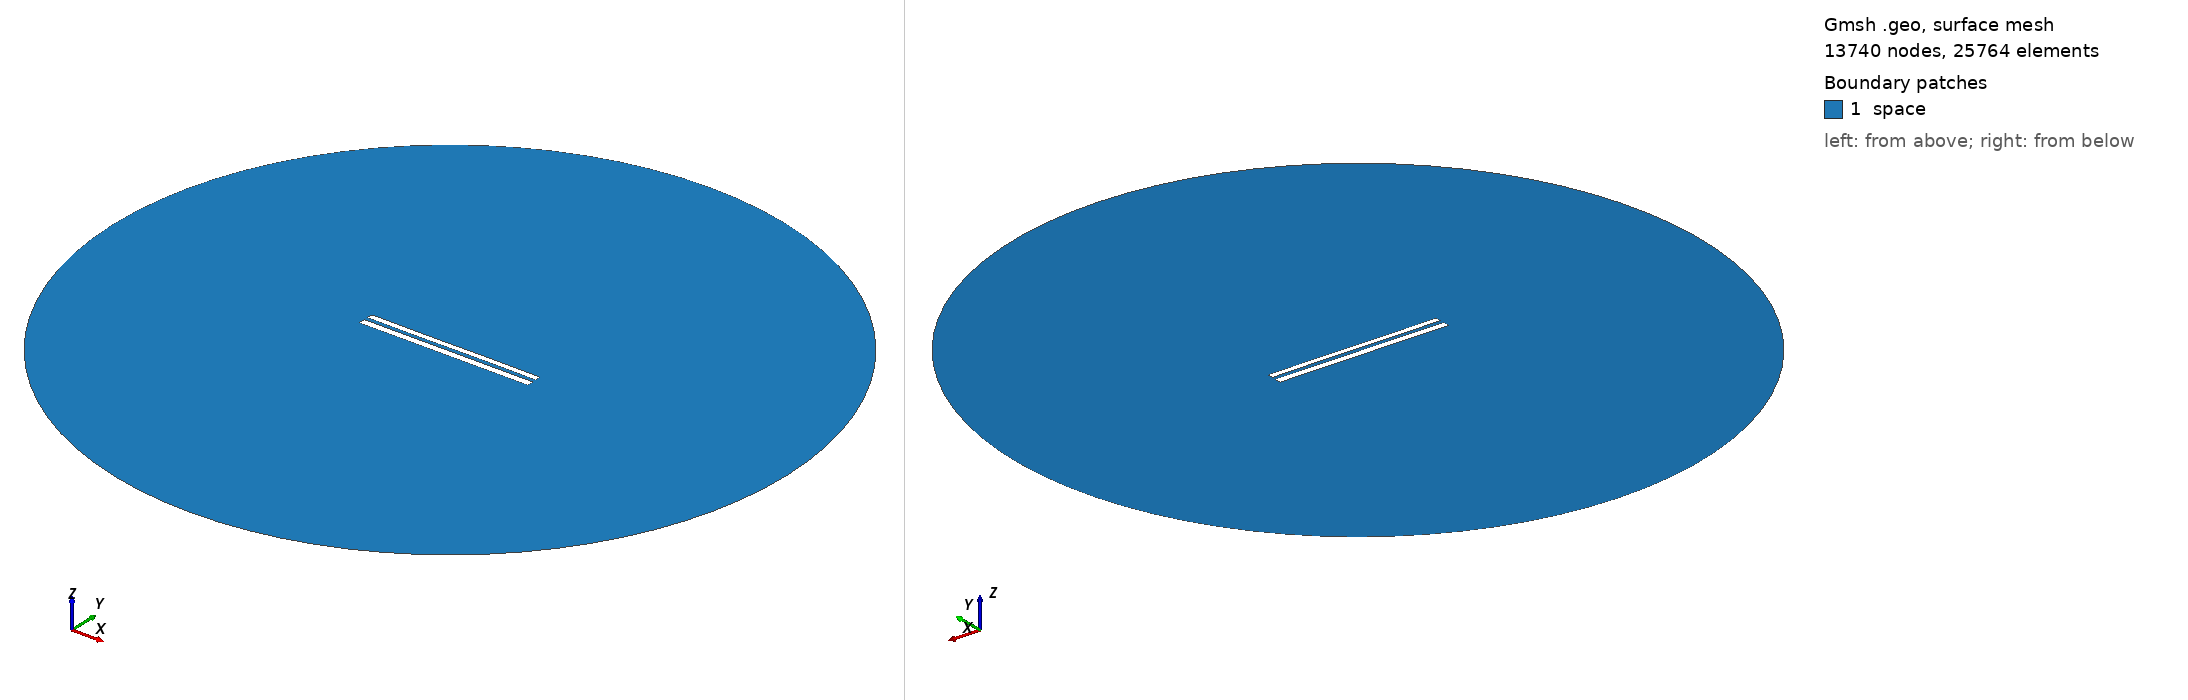

Gmsh geometry script, surface-meshed: 13740 nodes, 25764 surface elements. Boundary patches (legend numbers): 1 space. Left view from above one corner, right view from below the opposite corner. Legend entries are the model's physical surfaces. The drawing asked Gmsh for element sizes between 1% and 20% of the model's largest extent; the script's own settings can give other sizes.

=== 8433.geo (drawn) ===
//---------------------------------------
// Geometry kernel
//---------------------------------------

SetFactory("OpenCASCADE");



//---------------------------------------
// Parameters of the geometry
//---------------------------------------

// Overetch of the upper plate
overetch = 0.25;

// Distance between the plates
distance = 2.25;

// Discretization over the x axis (for the deformation)
nx = 50; 

// Length of the plate
L = 100 - overetch; 

// Number of modes
n = 4; 

// 1st mode coefficient
coeff(1) = 0.0;
beta(1) = 0.596864 * 3.1415926535 / L;

// 2nd mode coefficient
coeff(2) = 0.0;
beta(2) = 1.49418 * 3.1415926535 / L;

// 3rd mode coefficient
coeff(3) = -0.075;
beta(3) = 2.50025 * 3.1415926535 / L;

// 4th mode coefficient
coeff(4) = 0.0;
beta(4) = 3.49999 * 3.1415926535 / L;



//---------------------------------------
// Upper plate (deformed rectangle)
//---------------------------------------

// Coordiantes of the upper plate
xmin = -50;
xmax = 50 - overetch;

// Height of the upper plate
yheight = 4 - 2 * overetch;

// Indexes of the points
UpperID[] = {};
LowerID[] = {};
LeftID[] = {};
RightID[] = {};

// Point index
p = 1;

// Horizontal edges
For i In {1:nx}
    x = xmin + (i-1)*(xmax - xmin)/(nx-1);

    y_bottom = distance / 2 + overetch;
    For j In {1:n}
        C = (Cosh(beta(j)*L) + Cos(beta(j)*L)) / (Sinh(beta(j)*L) + Sin(beta(j)*L));
        y_bottom  = y_bottom + coeff(j) * (Cosh(beta(j)*(x+50)) - Cos(beta(j)*(x+50)) - C * (Sinh(beta(j)*(x+50)) - Sin(beta(j)*(x+50))));
    EndFor

    y_top = y_bottom + yheight;

    Point(p) = {x, y_top, 0, 1.0};
    UpperID[i] = p;
    p = p + 1;

    Point(p) = {x, y_bottom, 0, 1.0};
    LowerID[i] = p;
    p = p + 1;
EndFor

// Create point lists
UpperPts[] = {}; LowerPts[] = {};
For i In {1:nx}
  UpperPts[] += {UpperID[i]};
  LowerPts[] += {LowerID[i]};
EndFor

// Build splines
Spline(1) = {UpperPts[]};
Spline(2) = {LowerPts[]};
Line(3) = {LowerPts[nx-1], UpperPts[nx-1]};
Line(4) = {LowerPts[0], UpperPts[0]};

// Build the plane surface
Curve Loop(1) = {2, 3, -1, -4};
Plane Surface(1) = {1};



//---------------------------------------
// Lower plate (rectangle)
//---------------------------------------

// Vertices
Point(1001) = {-50, -1, 0, 1.0};
Point(1002) = { 50, -1, 0, 1.0};
Point(1003) = { 50,  -5, 0, 1.0};
Point(1004) = {-50,  -5, 0, 1.0};

// Edges
Line(5) = {1001, 1002};
Line(6) = {1002, 1003};
Line(7) = {1003, 1004};
Line(8) = {1004, 1001};

// Plane surface
Line Loop(2) = {5, 6, 7, 8};
Plane Surface(2) = {2}; 



//---------------------------------------
// Outer (fictious) boundary
//---------------------------------------

// Points
Point(1005) = {0, 0, 0};       // Center
Point(1006) = {200, 0, 0};     // Start point
Point(1007) = {0, 200, 0};     // 90 degrees
Point(1008) = {-200, 0, 0};    // 180 degrees
Point(1009) = {0, -200, 0};    // 270 degrees

// Circle arcs (each needs start, center, end)
Circle(9) = {1006, 1005, 1007};
Circle(10) = {1007, 1005, 1008};
Circle(11) = {1008, 1005, 1009};
Circle(12) = {1009, 1005, 1006};

// Plane surface for the entire domain
Curve Loop(3) = {9, 10, 11, 12};
Surface(3) = {3};

// Subtract the plates from the whole domain to obtain the actual domain where we want to solve the equations
BooleanDifference{ Surface{3}; Delete; }{ Surface{1}; Surface{2}; Delete; }




//---------------------------------------
// Transfinite Lines/Curves
//---------------------------------------

// Set the number of points on the boundaries
r = 7;

// Plates
Transfinite Curve {1, 2} = 50*r Using Progression 1;
Transfinite Curve {3, 4} = 2*r Using Progression 1;
Transfinite Line {5, 7} = 50*r Using Progression 1;
Transfinite Line {6, 8} = 2*r Using Progression 1;

// Outer boundary
Transfinite Line {9, 10, 11, 12} = 20 Using Progression 1;



//---------------------------------------
// Physical groups
//---------------------------------------                

// Physical curves (boundaries)
Physical Line("force_segment", 10) = {2};
Physical Line("upper_plate", 11) = {1, 3, 4};
Physical Line("lower_plate", 12) = {5, 6, 7, 8};
Physical Line("boundary", 20) = {9, 10, 11, 12};

// Physical Surfaces
Physical Surface("space", 30) = {3};



//---------------------------------------
// 6. Generate the Mesh
//---------------------------------------

// 2D mesh generation
Mesh 2;
